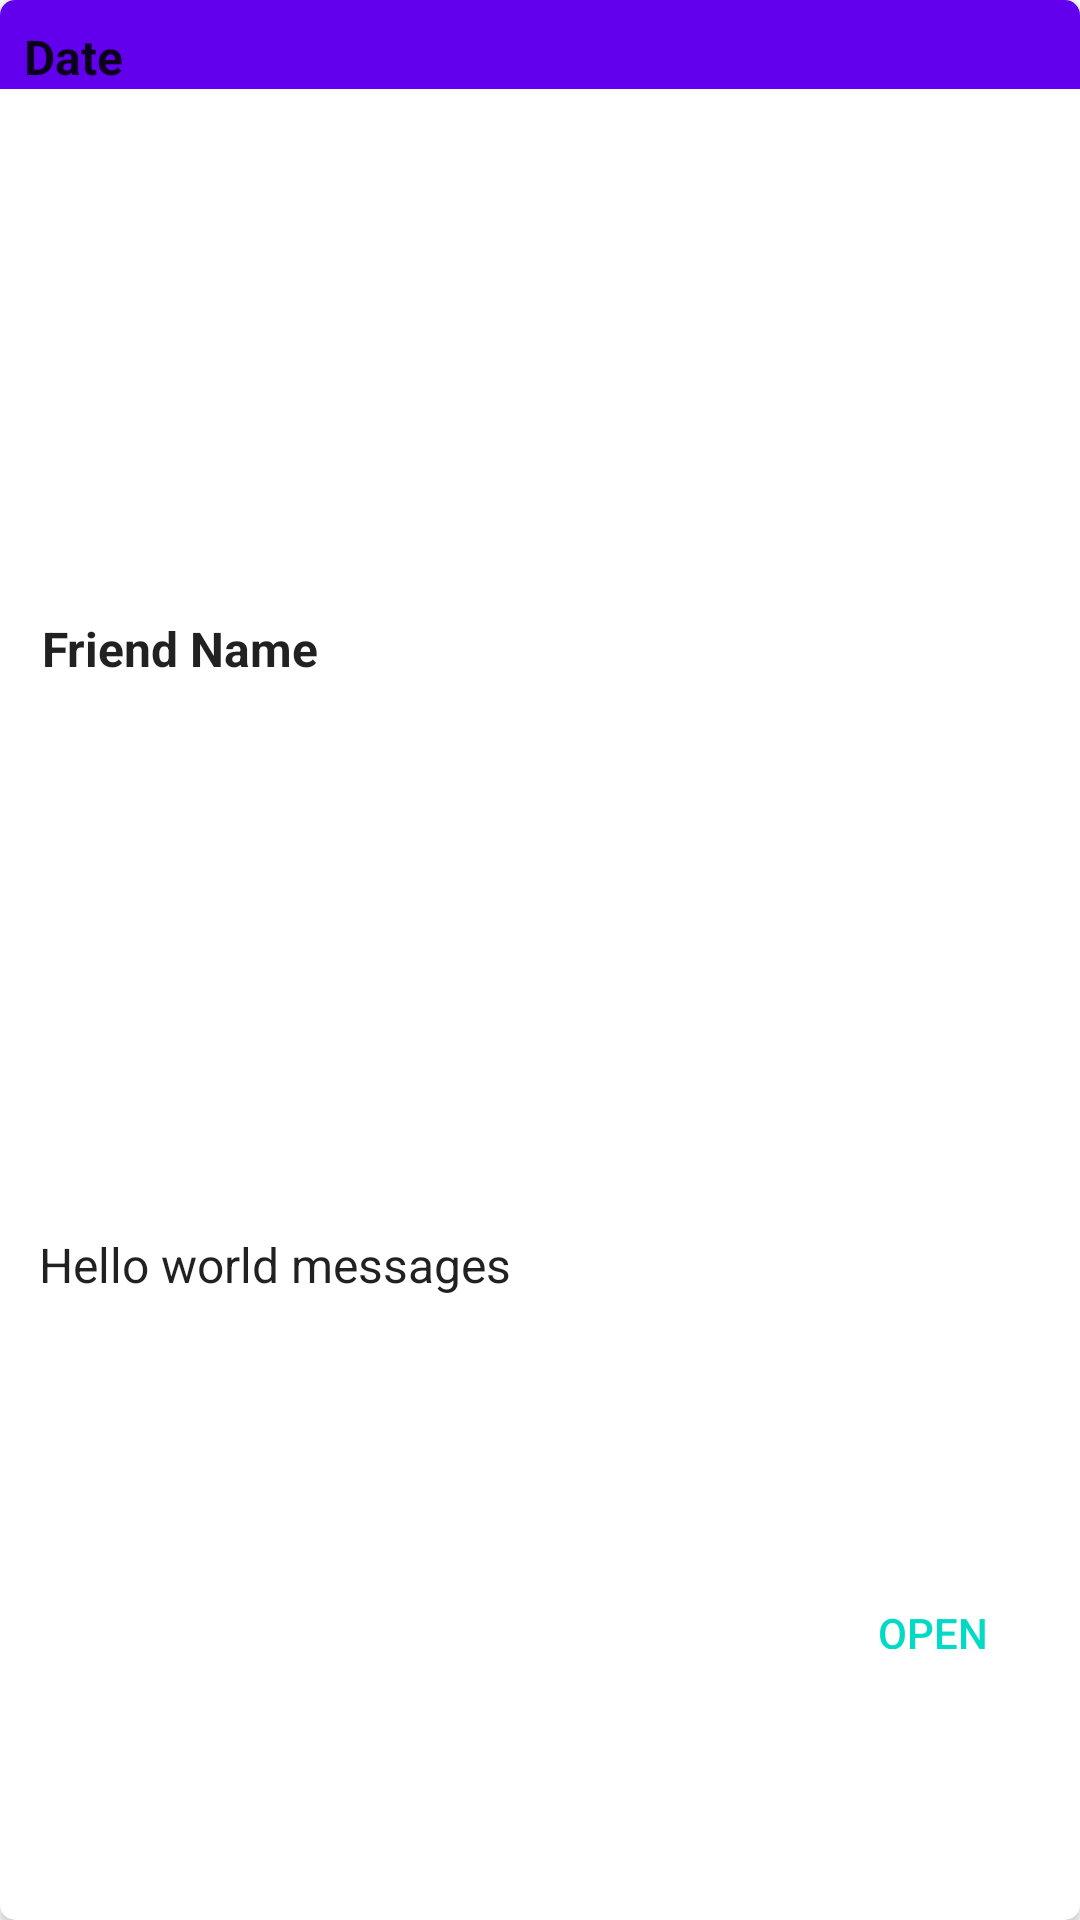

Layout XML and referenced resources for this Android screen:
<!-- AndroidManifest.xml: application theme AppTheme -->
<!-- res/layout/fragment_messages.xml -->
<?xml version="1.0" encoding="utf-8"?>
<androidx.cardview.widget.CardView
    xmlns:android="http://schemas.android.com/apk/res/android"
    xmlns:app="http://schemas.android.com/apk/res-auto"
    xmlns:tools="http://schemas.android.com/tools"
    android:id="@+id/card_root"
    android:layout_width="match_parent"
    android:layout_height="wrap_content"
    android:layout_margin="5dp"
    app:cardCornerRadius="5dp">

    <androidx.constraintlayout.widget.ConstraintLayout
        android:id="@+id/layout_inner"
        android:layout_width="match_parent"
        android:layout_height="match_parent"
        app:layout_constraintBottom_toTopOf="@+id/text_friend_name"
        app:layout_constraintTop_toTopOf="@+id/text_friend_name">

        <TextView
            android:id="@+id/text_date"
            android:layout_width="0dp"
            android:layout_height="wrap_content"
            android:background="@color/colorPrimary"
            android:paddingLeft="8dp"
            android:paddingTop="8dp"
            android:paddingRight="8dp"
            android:text="Date"
            android:textAppearance="?attr/textAppearanceListItem"
            android:textColor="@color/colorWhite"
            android:textStyle="bold"
            app:layout_constraintEnd_toEndOf="parent"
            app:layout_constraintStart_toStartOf="parent"
            app:layout_constraintTop_toTopOf="parent" />

        <TextView
            android:id="@+id/text_friend_name"
            android:layout_width="wrap_content"
            android:layout_height="wrap_content"
            android:layout_marginTop="16dp"
            android:layout_marginBottom="16dp"
            android:paddingLeft="8dp"
            android:paddingRight="8dp"
            android:paddingBottom="8dp"
            android:text="Friend Name"
            android:textAppearance="?attr/textAppearanceListItem"
            android:textStyle="bold"
            app:layout_constraintBottom_toTopOf="@+id/textView"
            app:layout_constraintEnd_toStartOf="@+id/buitton_more"
            app:layout_constraintHorizontal_bias="0.025"
            app:layout_constraintStart_toStartOf="parent"
            app:layout_constraintTop_toBottomOf="@+id/text_date" />

        <ImageButton
            android:id="@+id/buitton_more"
            style="@style/Widget.AppCompat.ImageButton"
            android:layout_width="wrap_content"
            android:layout_height="wrap_content"
            android:layout_marginEnd="16dp"
            android:background="@android:drawable/screen_background_light_transparent"
            app:layout_constraintBottom_toBottomOf="@+id/text_friend_name"
            app:layout_constraintEnd_toEndOf="parent" />

        <Button
            android:id="@+id/button_open"
            style="@style/Widget.AppCompat.Button.Borderless"
            android:layout_width="68dp"
            android:layout_height="35dp"
            android:text="Open"
            android:textColor="@color/colorAccent"
            app:layout_constraintBottom_toBottomOf="parent"
            app:layout_constraintEnd_toEndOf="parent"
            app:layout_constraintHorizontal_bias="0.949"
            app:layout_constraintStart_toStartOf="parent"
            app:layout_constraintTop_toBottomOf="@+id/text_friend_name"
            app:layout_constraintVertical_bias="0.783"
            tools:visibility="visible" />

        <TextView
            android:id="@+id/textView"
            android:layout_width="wrap_content"
            android:layout_height="wrap_content"
            android:layout_marginBottom="48dp"
            android:text="Hello world messages"
            android:textAppearance="?attr/textAppearanceListItem"
            app:layout_constraintBottom_toBottomOf="parent"
            app:layout_constraintEnd_toStartOf="@+id/button_open"
            app:layout_constraintHorizontal_bias="0.11"
            app:layout_constraintStart_toStartOf="parent"
            app:layout_constraintTop_toBottomOf="@+id/text_friend_name"
            app:layout_constraintVertical_bias="0.065" />
    </androidx.constraintlayout.widget.ConstraintLayout>
</androidx.cardview.widget.CardView>
<!-- resources referenced by this layout -->
<resources>
  <color name="colorAccent">#03DAC5</color>
  <color name="colorPrimary">#6200EE</color>
</resources>
